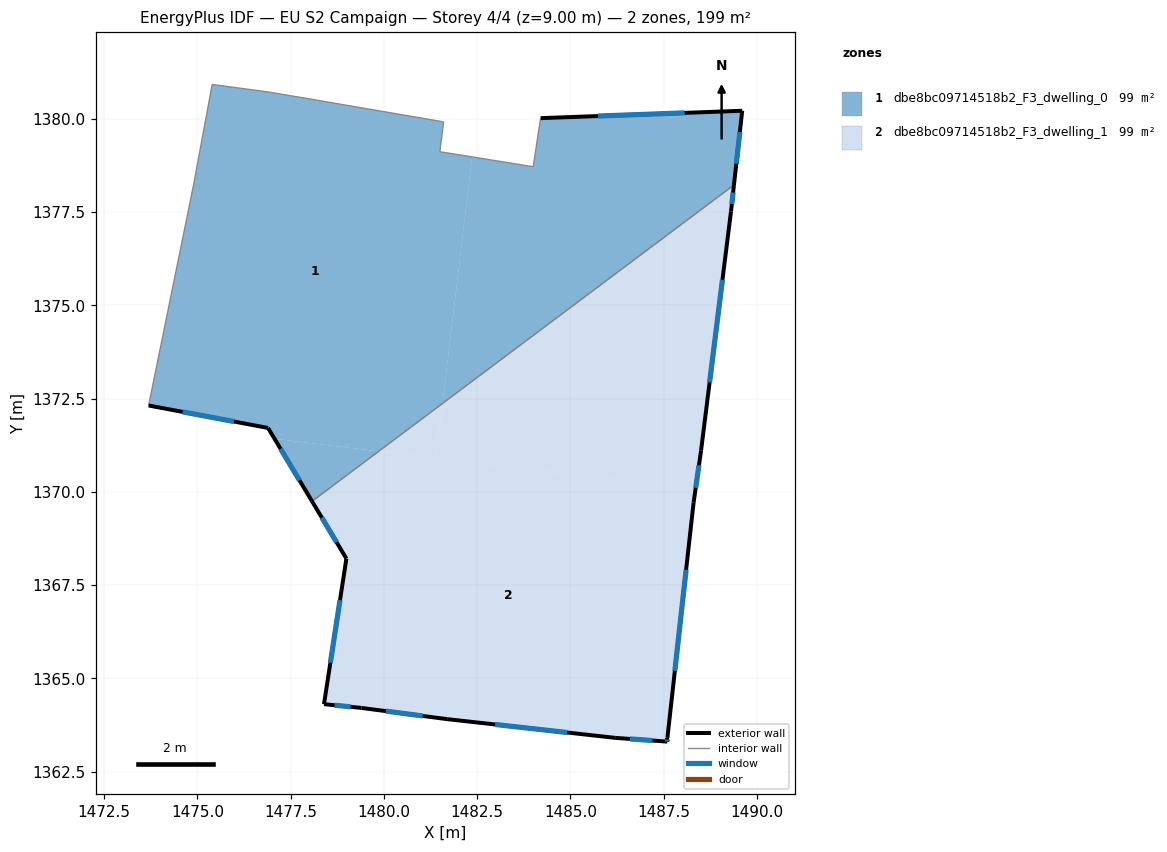
=== STOREY PLAN SPEC (per zone: floor XY polygon, exterior-wall plan segments, windows/doors) ===
zone 1: dbe8bc09714518b2_F3_dwelling_0  (99.3 m²)
  floor: (1481.60, 1379.92) (1481.50, 1379.12) (1482.36, 1378.98) (1481.57, 1372.37) (1479.86, 1371.09) (1477.07, 1371.42) (1476.89, 1371.71) (1473.69, 1372.32) (1474.90, 1378.22) (1475.40, 1380.92) (1476.90, 1380.72) (1477.50, 1380.62)
  floor: (1489.60, 1380.22) (1489.38, 1378.23) (1481.57, 1372.37) (1482.36, 1378.98) (1484.00, 1378.72) (1484.20, 1380.02)
  floor: (1479.86, 1371.09) (1478.07, 1369.75) (1477.07, 1371.42)
  exterior wall: (1489.60, 1380.22) – (1484.20, 1380.02)  [5.4 m]
    window: (1488.06, 1380.16) – (1485.74, 1380.07)  [3.0 m²]
  exterior wall: (1489.38, 1378.23) – (1489.60, 1380.22)  [2.0 m]
    window: (1489.45, 1378.79) – (1489.54, 1379.65)  [1.1 m²]
  exterior wall: (1476.89, 1371.71) – (1478.07, 1369.75)  [2.3 m]
    window: (1477.23, 1371.15) – (1477.74, 1370.31)  [1.3 m²]
  exterior wall: (1473.69, 1372.32) – (1476.89, 1371.71)  [3.3 m]
    window: (1474.61, 1372.14) – (1475.98, 1371.88)  [1.8 m²]
  interior walls: 9
zone 2: dbe8bc09714518b2_F3_dwelling_1  (99.3 m²)
  floor: (1489.38, 1378.23) (1489.30, 1377.51) (1488.50, 1371.11) (1488.35, 1370.07) (1481.40, 1370.90) (1481.57, 1372.37)
  floor: (1488.35, 1370.07) (1488.30, 1369.71) (1487.60, 1363.40) (1487.60, 1363.30) (1486.20, 1363.41) (1481.69, 1363.91) (1479.39, 1364.21) (1478.39, 1364.31) (1478.99, 1368.21) (1478.07, 1369.75) (1479.86, 1371.09)
  floor: (1481.57, 1372.37) (1481.40, 1370.90) (1479.86, 1371.09)
  exterior wall: (1488.50, 1371.11) – (1489.30, 1377.51)  [6.5 m]
    window: (1488.73, 1372.94) – (1489.08, 1375.69)  [3.6 m²]
  exterior wall: (1488.30, 1369.71) – (1488.50, 1371.11)  [1.4 m]
    window: (1488.36, 1370.11) – (1488.44, 1370.71)  [0.8 m²]
  exterior wall: (1487.60, 1363.40) – (1488.30, 1369.71)  [6.3 m]
    window: (1487.80, 1365.20) – (1488.10, 1367.91)  [3.5 m²]
  exterior wall: (1487.60, 1363.30) – (1487.60, 1363.40)  [0.1 m]
    window: (1487.60, 1363.33) – (1487.60, 1363.38)  [0.1 m²]
  exterior wall: (1486.20, 1363.41) – (1487.60, 1363.30)  [1.4 m]
    window: (1486.60, 1363.38) – (1487.20, 1363.33)  [0.8 m²]
  exterior wall: (1481.69, 1363.91) – (1486.20, 1363.41)  [4.5 m]
    window: (1482.98, 1363.76) – (1484.91, 1363.55)  [2.5 m²]
  exterior wall: (1479.39, 1364.21) – (1481.69, 1363.91)  [2.3 m]
    window: (1480.05, 1364.12) – (1481.04, 1363.99)  [1.3 m²]
  exterior wall: (1478.39, 1364.31) – (1479.39, 1364.21)  [1.0 m]
    window: (1478.68, 1364.28) – (1479.11, 1364.24)  [0.6 m²]
  exterior wall: (1478.99, 1368.21) – (1478.39, 1364.31)  [3.9 m]
    window: (1478.82, 1367.10) – (1478.56, 1365.42)  [2.2 m²]
  exterior wall: (1478.07, 1369.75) – (1478.99, 1368.21)  [1.8 m]
    window: (1478.33, 1369.31) – (1478.73, 1368.65)  [1.0 m²]
  exterior wall: (1489.30, 1377.51) – (1489.38, 1378.23)  [0.7 m]
    window: (1489.33, 1377.72) – (1489.36, 1378.02)  [0.4 m²]
  interior walls: 1

=== DERIVED (storey summary) ===
Building: EU S2 Campaign
Storey: 4 of 4  (floor level z = 9.00 m)
Storey gross floor area: 198.7 m²
Zones on this storey: 2
  - dbe8bc09714518b2_F3_dwelling_0: floor 99.3 m²; exterior wall 13.0 m (38.9 m²); 4 window(s) 7.2 m²; WWR 18.5%
  - dbe8bc09714518b2_F3_dwelling_1: floor 99.3 m²; exterior wall 30.0 m (90.1 m²); 11 window(s) 16.6 m²; WWR 18.5%
Zone adjacency (shared interzone walls):
  - dbe8bc09714518b2_F3_dwelling_0 ↔ dbe8bc09714518b2_F3_dwelling_1